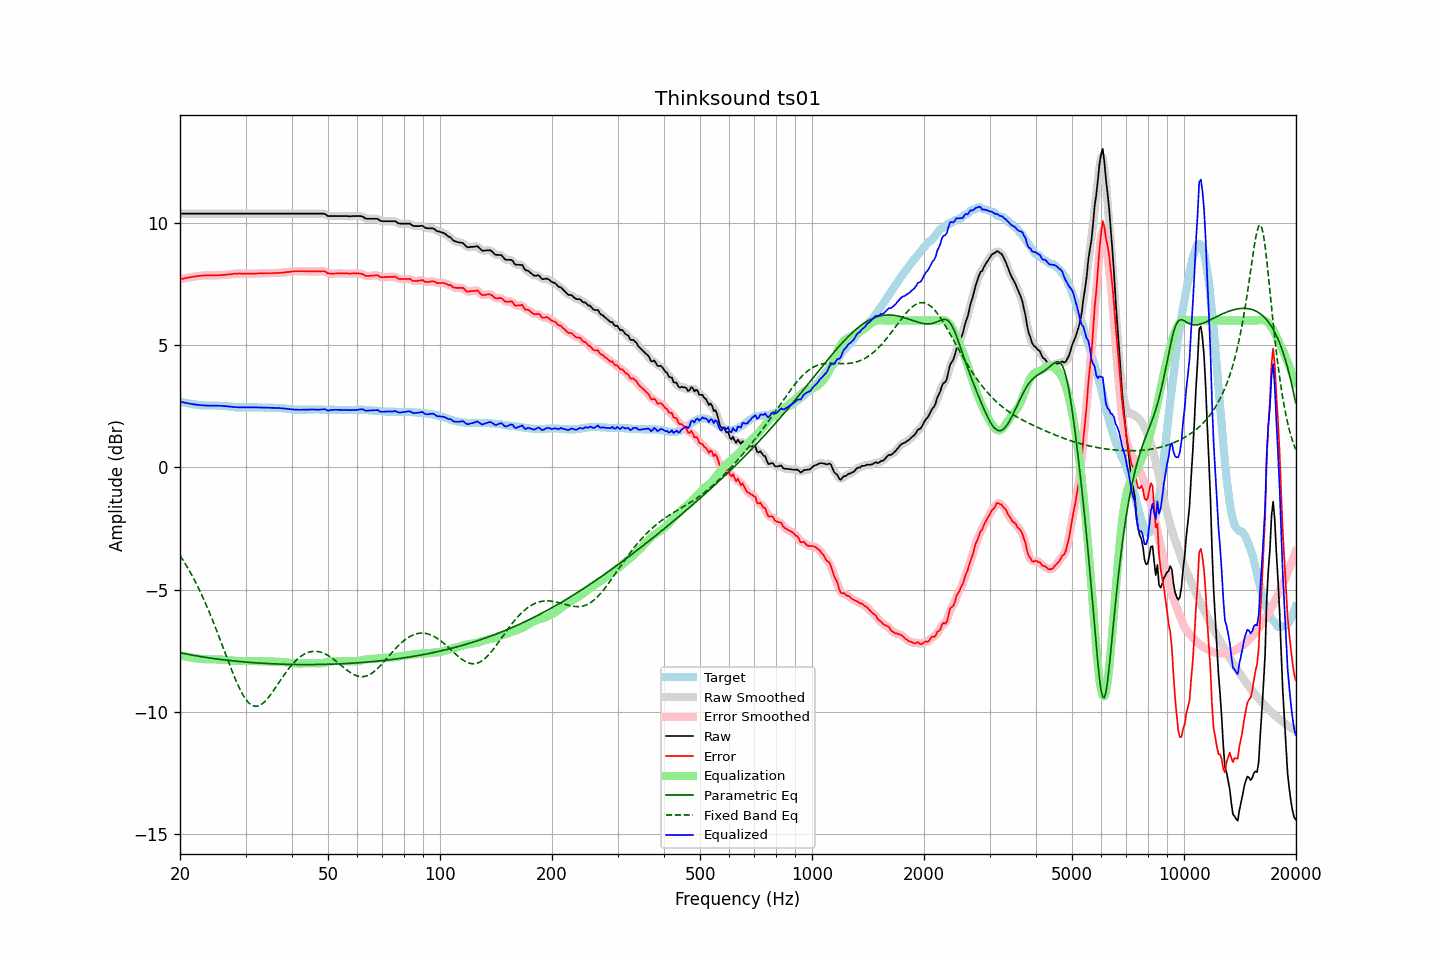

Data behind this chart, as committed beside it:
frequency, raw, error, smoothed, error_smoothed, equalization, parametric_eq, fixed_band_eq, equalized_raw, equalized_smoothed, target
20.00, 10.37, 7.69, 10.37, 7.68, -7.68, -7.58, -3.61, 2.69, 2.69, 2.68
20.20, 10.37, 7.70, 10.37, 7.70, -7.70, -7.59, -3.70, 2.67, 2.67, 2.67
20.40, 10.37, 7.72, 10.37, 7.72, -7.72, -7.61, -3.81, 2.66, 2.66, 2.65
20.61, 10.37, 7.73, 10.37, 7.73, -7.73, -7.62, -3.91, 2.64, 2.64, 2.64
20.81, 10.37, 7.75, 10.37, 7.74, -7.74, -7.63, -4.02, 2.63, 2.63, 2.62
21.02, 10.37, 7.76, 10.37, 7.76, -7.76, -7.65, -4.13, 2.62, 2.62, 2.61
21.23, 10.37, 7.77, 10.37, 7.77, -7.77, -7.66, -4.25, 2.60, 2.60, 2.60
21.44, 10.37, 7.78, 10.37, 7.78, -7.78, -7.67, -4.36, 2.59, 2.59, 2.59
21.66, 10.37, 7.80, 10.37, 7.79, -7.79, -7.68, -4.49, 2.58, 2.58, 2.57
21.87, 10.37, 7.80, 10.37, 7.80, -7.80, -7.69, -4.61, 2.57, 2.57, 2.57
22.09, 10.37, 7.81, 10.37, 7.81, -7.81, -7.71, -4.74, 2.56, 2.56, 2.56
22.31, 10.37, 7.82, 10.37, 7.82, -7.82, -7.72, -4.87, 2.55, 2.55, 2.55
22.54, 10.37, 7.83, 10.37, 7.83, -7.83, -7.73, -5.00, 2.54, 2.54, 2.54
22.76, 10.37, 7.84, 10.37, 7.83, -7.83, -7.74, -5.14, 2.54, 2.54, 2.53
22.99, 10.37, 7.84, 10.37, 7.84, -7.84, -7.75, -5.28, 2.53, 2.53, 2.53
23.22, 10.37, 7.85, 10.37, 7.84, -7.84, -7.76, -5.43, 2.53, 2.53, 2.52
23.45, 10.37, 7.85, 10.37, 7.85, -7.84, -7.77, -5.58, 2.53, 2.53, 2.52
23.69, 10.37, 7.85, 10.37, 7.85, -7.85, -7.78, -5.73, 2.52, 2.52, 2.52
23.92, 10.37, 7.85, 10.37, 7.85, -7.85, -7.79, -5.89, 2.52, 2.52, 2.52
24.16, 10.37, 7.85, 10.37, 7.85, -7.85, -7.80, -6.04, 2.52, 2.52, 2.52
24.40, 10.37, 7.85, 10.37, 7.85, -7.85, -7.81, -6.21, 2.52, 2.52, 2.52
24.65, 10.37, 7.85, 10.37, 7.85, -7.85, -7.82, -6.37, 2.52, 2.52, 2.52
24.89, 10.37, 7.85, 10.37, 7.85, -7.85, -7.83, -6.54, 2.52, 2.52, 2.52
25.14, 10.37, 7.85, 10.37, 7.85, -7.85, -7.84, -6.71, 2.52, 2.52, 2.52
25.39, 10.37, 7.85, 10.37, 7.85, -7.85, -7.84, -6.88, 2.52, 2.52, 2.52
25.65, 10.37, 7.86, 10.37, 7.85, -7.85, -7.85, -7.05, 2.52, 2.52, 2.51
25.91, 10.37, 7.86, 10.37, 7.86, -7.86, -7.86, -7.23, 2.51, 2.51, 2.51
26.16, 10.37, 7.87, 10.37, 7.86, -7.86, -7.87, -7.40, 2.51, 2.51, 2.50
26.43, 10.37, 7.87, 10.37, 7.87, -7.87, -7.88, -7.58, 2.50, 2.50, 2.50
26.69, 10.37, 7.88, 10.37, 7.88, -7.88, -7.88, -7.75, 2.49, 2.49, 2.49
26.96, 10.37, 7.89, 10.37, 7.88, -7.88, -7.89, -7.93, 2.49, 2.49, 2.48
27.23, 10.37, 7.89, 10.37, 7.89, -7.89, -7.90, -8.10, 2.48, 2.48, 2.48
27.50, 10.37, 7.90, 10.37, 7.90, -7.90, -7.91, -8.27, 2.47, 2.47, 2.47
27.77, 10.37, 7.91, 10.37, 7.91, -7.91, -7.91, -8.43, 2.47, 2.47, 2.46
28.05, 10.37, 7.92, 10.37, 7.91, -7.91, -7.92, -8.59, 2.46, 2.46, 2.45
28.33, 10.37, 7.92, 10.37, 7.92, -7.91, -7.93, -8.75, 2.46, 2.46, 2.45
28.62, 10.37, 7.92, 10.37, 7.92, -7.92, -7.93, -8.90, 2.45, 2.45, 2.45
28.90, 10.37, 7.93, 10.37, 7.92, -7.92, -7.94, -9.03, 2.45, 2.45, 2.44
29.19, 10.37, 7.92, 10.37, 7.92, -7.92, -7.94, -9.16, 2.45, 2.45, 2.45
29.48, 10.37, 7.92, 10.37, 7.92, -7.92, -7.95, -9.28, 2.45, 2.45, 2.45
29.78, 10.37, 7.92, 10.37, 7.92, -7.92, -7.96, -9.39, 2.45, 2.45, 2.45
30.08, 10.37, 7.92, 10.37, 7.92, -7.92, -7.96, -9.49, 2.45, 2.45, 2.45
30.38, 10.37, 7.92, 10.37, 7.92, -7.92, -7.97, -9.57, 2.45, 2.45, 2.45
30.68, 10.37, 7.92, 10.37, 7.92, -7.92, -7.97, -9.64, 2.45, 2.45, 2.45
30.99, 10.37, 7.92, 10.37, 7.92, -7.92, -7.98, -9.69, 2.45, 2.45, 2.45
31.30, 10.37, 7.92, 10.37, 7.92, -7.92, -7.98, -9.73, 2.45, 2.45, 2.45
31.61, 10.37, 7.92, 10.37, 7.92, -7.92, -7.99, -9.76, 2.45, 2.45, 2.45
31.93, 10.37, 7.92, 10.37, 7.92, -7.92, -7.99, -9.77, 2.45, 2.45, 2.45
32.24, 10.37, 7.93, 10.37, 7.92, -7.92, -8.00, -9.76, 2.45, 2.45, 2.44
32.57, 10.37, 7.93, 10.37, 7.93, -7.92, -8.00, -9.75, 2.45, 2.45, 2.44
32.89, 10.37, 7.93, 10.37, 7.93, -7.93, -8.01, -9.72, 2.44, 2.44, 2.44
33.22, 10.37, 7.93, 10.37, 7.93, -7.93, -8.01, -9.67, 2.44, 2.44, 2.44
33.55, 10.37, 7.93, 10.37, 7.93, -7.93, -8.01, -9.62, 2.44, 2.44, 2.44
33.89, 10.37, 7.94, 10.37, 7.93, -7.93, -8.02, -9.56, 2.44, 2.44, 2.43
34.23, 10.37, 7.94, 10.37, 7.94, -7.93, -8.02, -9.49, 2.44, 2.44, 2.43
34.57, 10.37, 7.94, 10.37, 7.94, -7.94, -8.02, -9.41, 2.44, 2.44, 2.43
34.92, 10.37, 7.94, 10.37, 7.94, -7.94, -8.03, -9.33, 2.43, 2.43, 2.43
35.27, 10.37, 7.94, 10.37, 7.94, -7.94, -8.03, -9.24, 2.43, 2.43, 2.43
35.62, 10.37, 7.94, 10.37, 7.94, -7.94, -8.03, -9.14, 2.43, 2.43, 2.43
35.97, 10.37, 7.95, 10.37, 7.94, -7.94, -8.04, -9.05, 2.43, 2.43, 2.42
... 635 more rows
